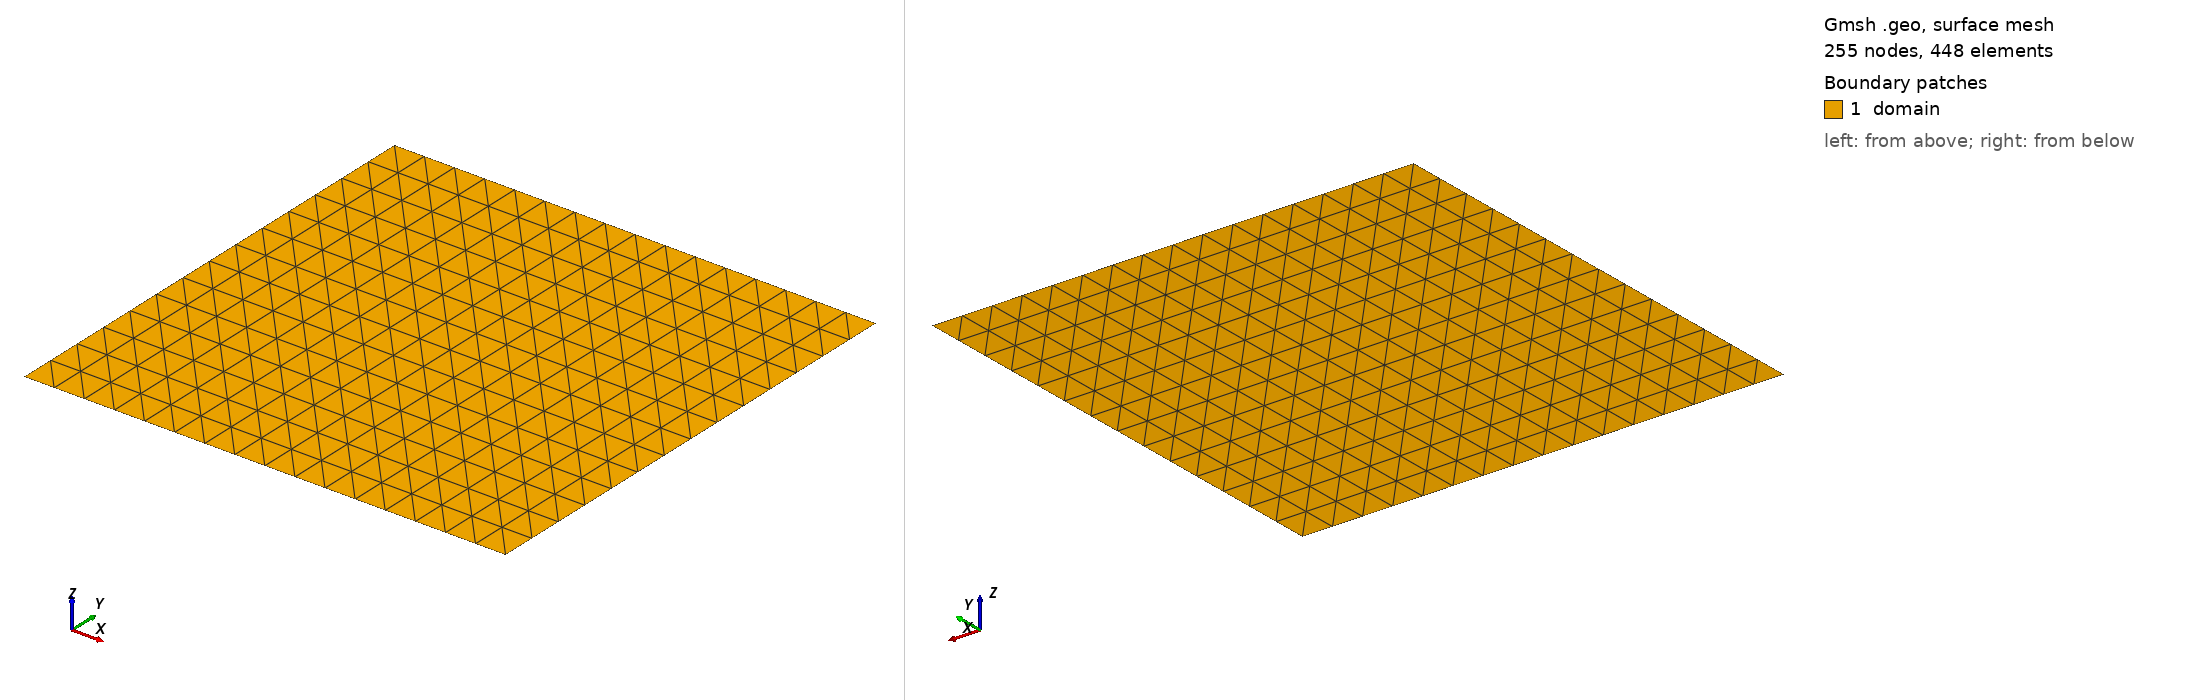

Gmsh geometry script, surface-meshed: 255 nodes, 448 surface elements. Boundary patches (legend numbers): 1 domain. Left view from above one corner, right view from below the opposite corner. Legend entries are the model's physical surfaces. The drawing asked Gmsh for element sizes between 1% and 20% of the model's largest extent; the script's own settings can give other sizes.

=== mesh.geo (drawn) ===
cl__1 = 0.0625;
Point(1) = {0, 0, 0, cl__1};
Point(2) = {1, 0, 0, cl__1};
Point(3) = {1, 1, 0, cl__1};
Point(4) = {0, 1, 0, cl__1};
Line(1) = {1, 2};
Transfinite Curve {1} = 17 Using Progression 1;
Line(2) = {2, 3};
Transfinite Curve {2} = 15 Using Progression 1;
Line(3) = {3, 4};
Transfinite Curve {3} = 17 Using Progression 1;
Line(4) = {4, 1};
Transfinite Curve {4} = 15 Using Progression 1;
Curve Loop(1) = {1, 2, 3, 4};
Plane Surface(1) = {1};
Transfinite Surface {1};
Physical Curve("left") = {4};
Physical Curve("right") = {2};
Physical Curve("bottom") = {1};
Physical Curve("top") = {3};
Physical Surface("domain") = {1};
